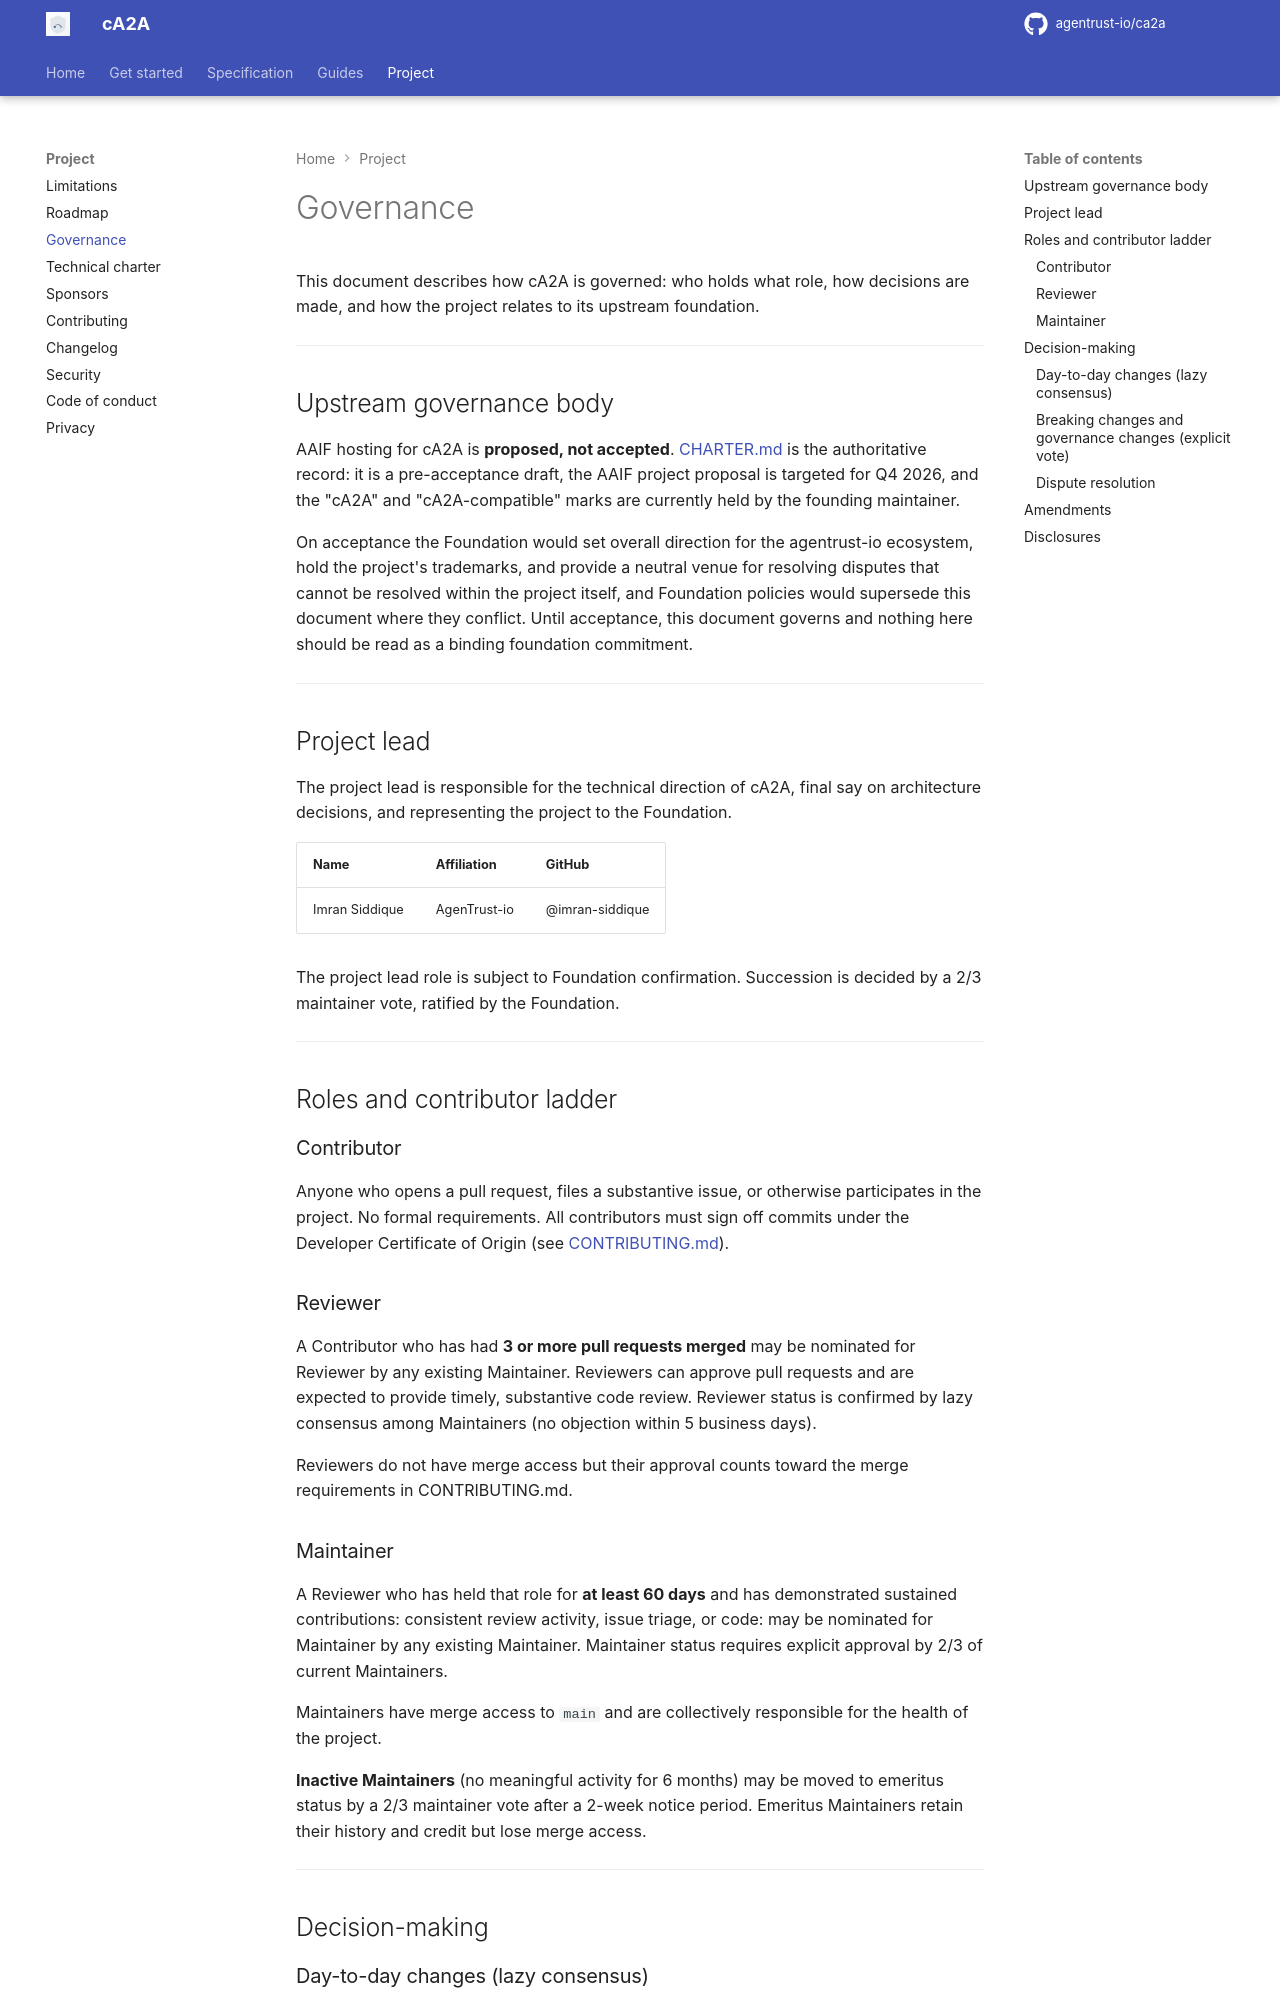

repository: rajnisht7/ca2a · page: GOVERNANCE/index.html · generator: mkdocs

# Governance

This document describes how cA2A is governed: who holds what role, how decisions are made, and how the project relates to its upstream foundation.

---

## Upstream governance body

AAIF hosting for cA2A is **proposed, not accepted**. [CHARTER.md](CHARTER.md) is the
authoritative record: it is a pre-acceptance draft, the AAIF project proposal is targeted for
Q4 2026, and the "cA2A" and "cA2A-compatible" marks are currently held by the founding maintainer.

On acceptance the Foundation would set overall direction for the agentrust-io ecosystem, hold
the project's trademarks, and provide a neutral venue for resolving disputes that cannot be
resolved within the project itself, and Foundation policies would supersede this document
where they conflict. Until acceptance, this document governs and nothing here should be read
as a binding foundation commitment.

---

## Project lead

The project lead is responsible for the technical direction of cA2A, final say on architecture decisions, and representing the project to the Foundation.

| Name | Affiliation | GitHub |
|------|-------------|--------|
| Imran Siddique | AgenTrust-io | @imran-siddique |

The project lead role is subject to Foundation confirmation. Succession is decided by a 2/3 maintainer vote, ratified by the Foundation.

---

## Roles and contributor ladder

### Contributor

Anyone who opens a pull request, files a substantive issue, or otherwise participates in the project. No formal requirements. All contributors must sign off commits under the Developer Certificate of Origin (see [CONTRIBUTING.md](CONTRIBUTING.md)).

### Reviewer

A Contributor who has had **3 or more pull requests merged** may be nominated for Reviewer by any existing Maintainer. Reviewers can approve pull requests and are expected to provide timely, substantive code review. Reviewer status is confirmed by lazy consensus among Maintainers (no objection within 5 business days).

Reviewers do not have merge access but their approval counts toward the merge requirements in CONTRIBUTING.md.

### Maintainer

A Reviewer who has held that role for **at least 60 days** and has demonstrated sustained contributions: consistent review activity, issue triage, or code: may be nominated for Maintainer by any existing Maintainer. Maintainer status requires explicit approval by 2/3 of current Maintainers.

Maintainers have merge access to `main` and are collectively responsible for the health of the project.

**Inactive Maintainers** (no meaningful activity for 6 months) may be moved to emeritus status by a 2/3 maintainer vote after a 2-week notice period. Emeritus Maintainers retain their history and credit but lose merge access.

---

## Decision-making
